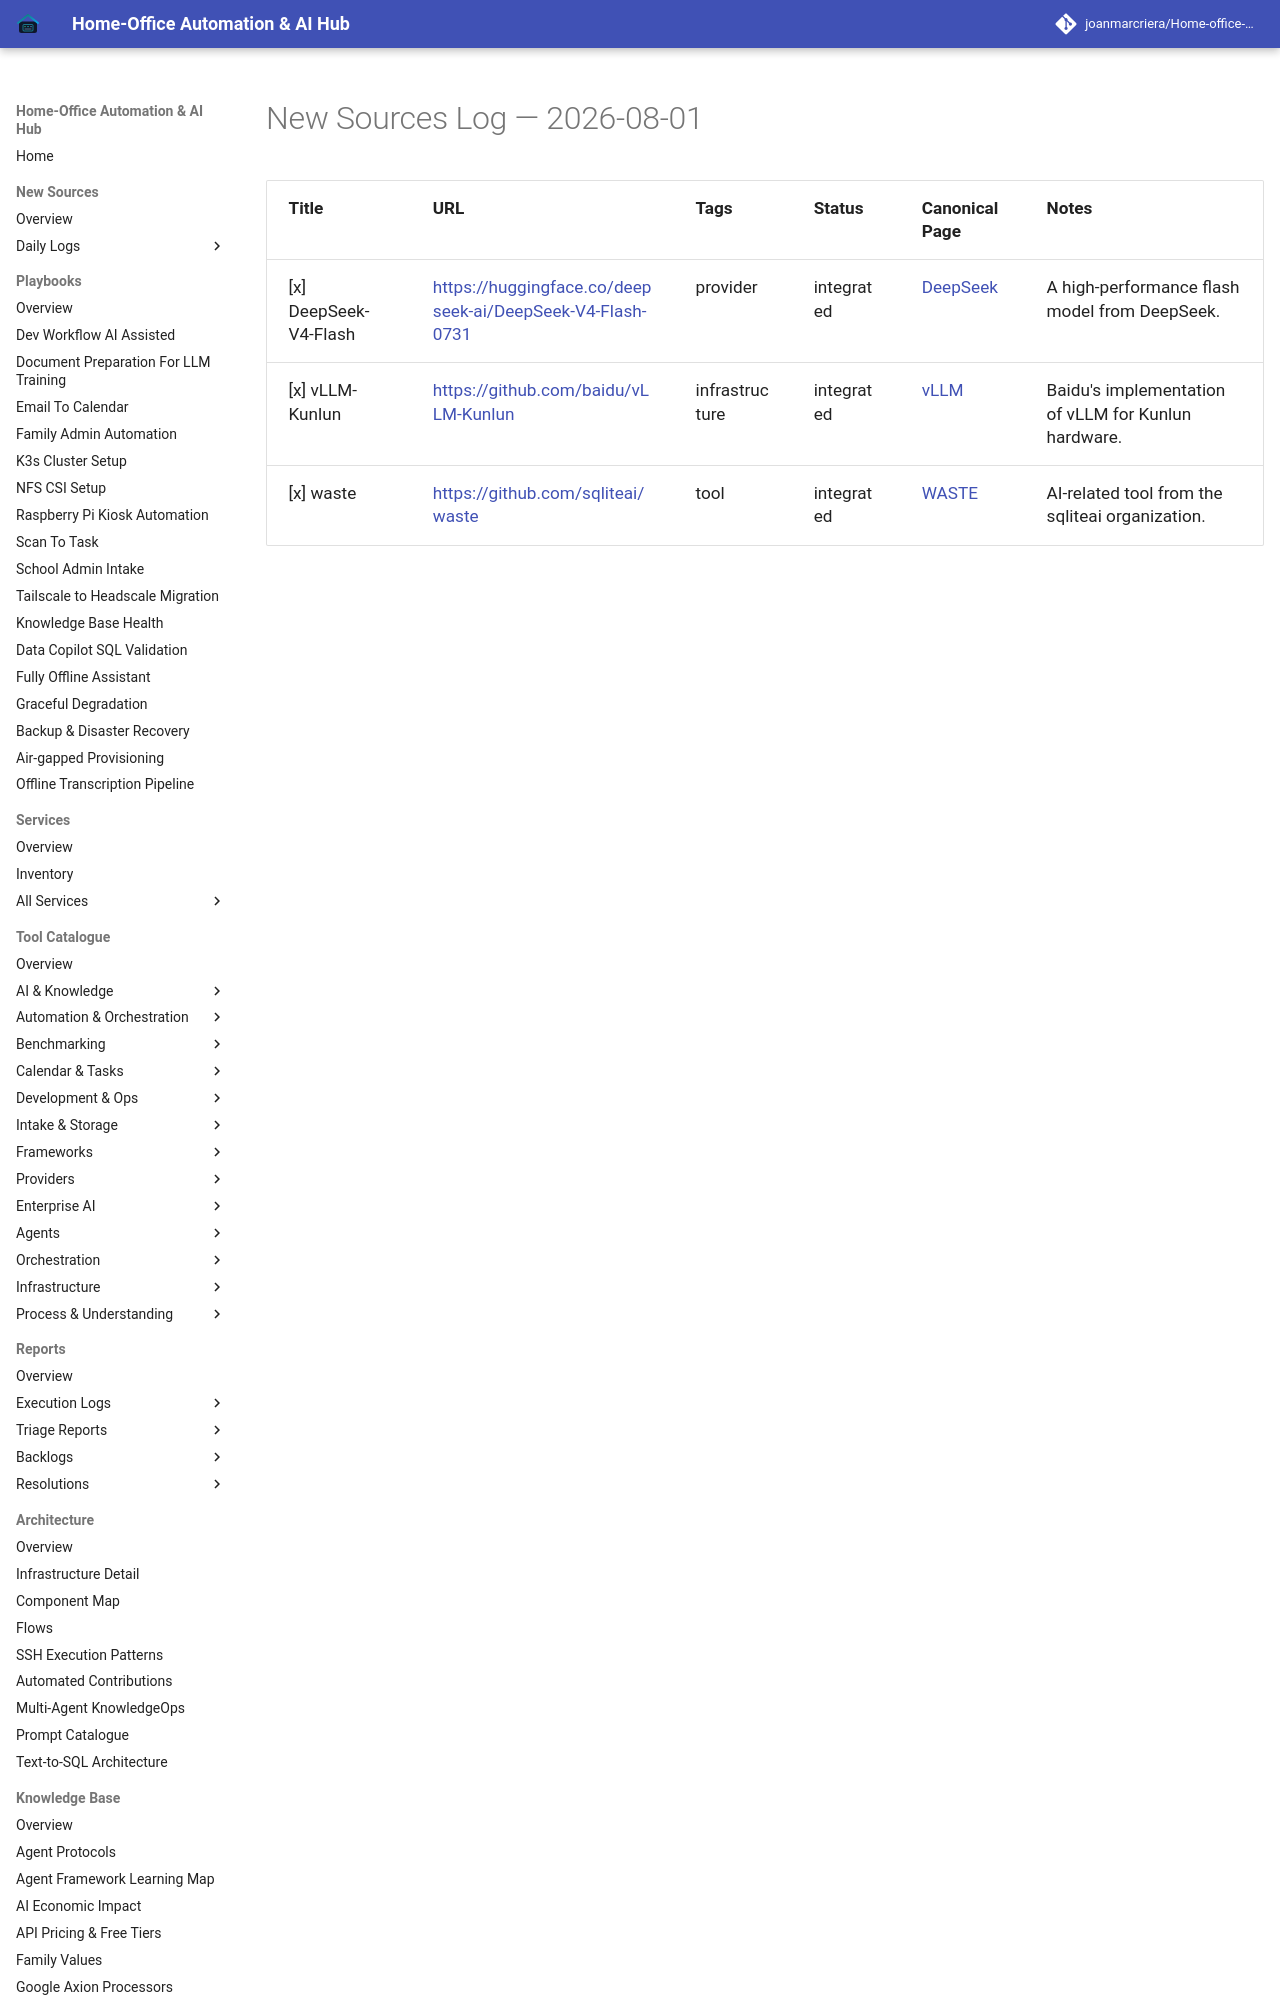

repository: joanmarcriera/Home-office-automations · page: new-sources/2026-08-01/index.html · generator: mkdocs

# New Sources Log — 2026-08-01

| Title | URL | Tags | Status | Canonical Page | Notes |
| :--- | :--- | :--- | :--- | :--- | :--- |
| [x] DeepSeek-V4-Flash | [https://huggingface.co/deepseek-ai/DeepSeek-V4-Flash-0731](https://huggingface.co/deepseek-ai/DeepSeek-V4-Flash-0731) | provider | integrated | [DeepSeek](../tools/providers/deepseek.md) | A high-performance flash model from DeepSeek. |
| [x] vLLM-Kunlun | [https://github.com/baidu/vLLM-Kunlun](https://github.com/baidu/v
